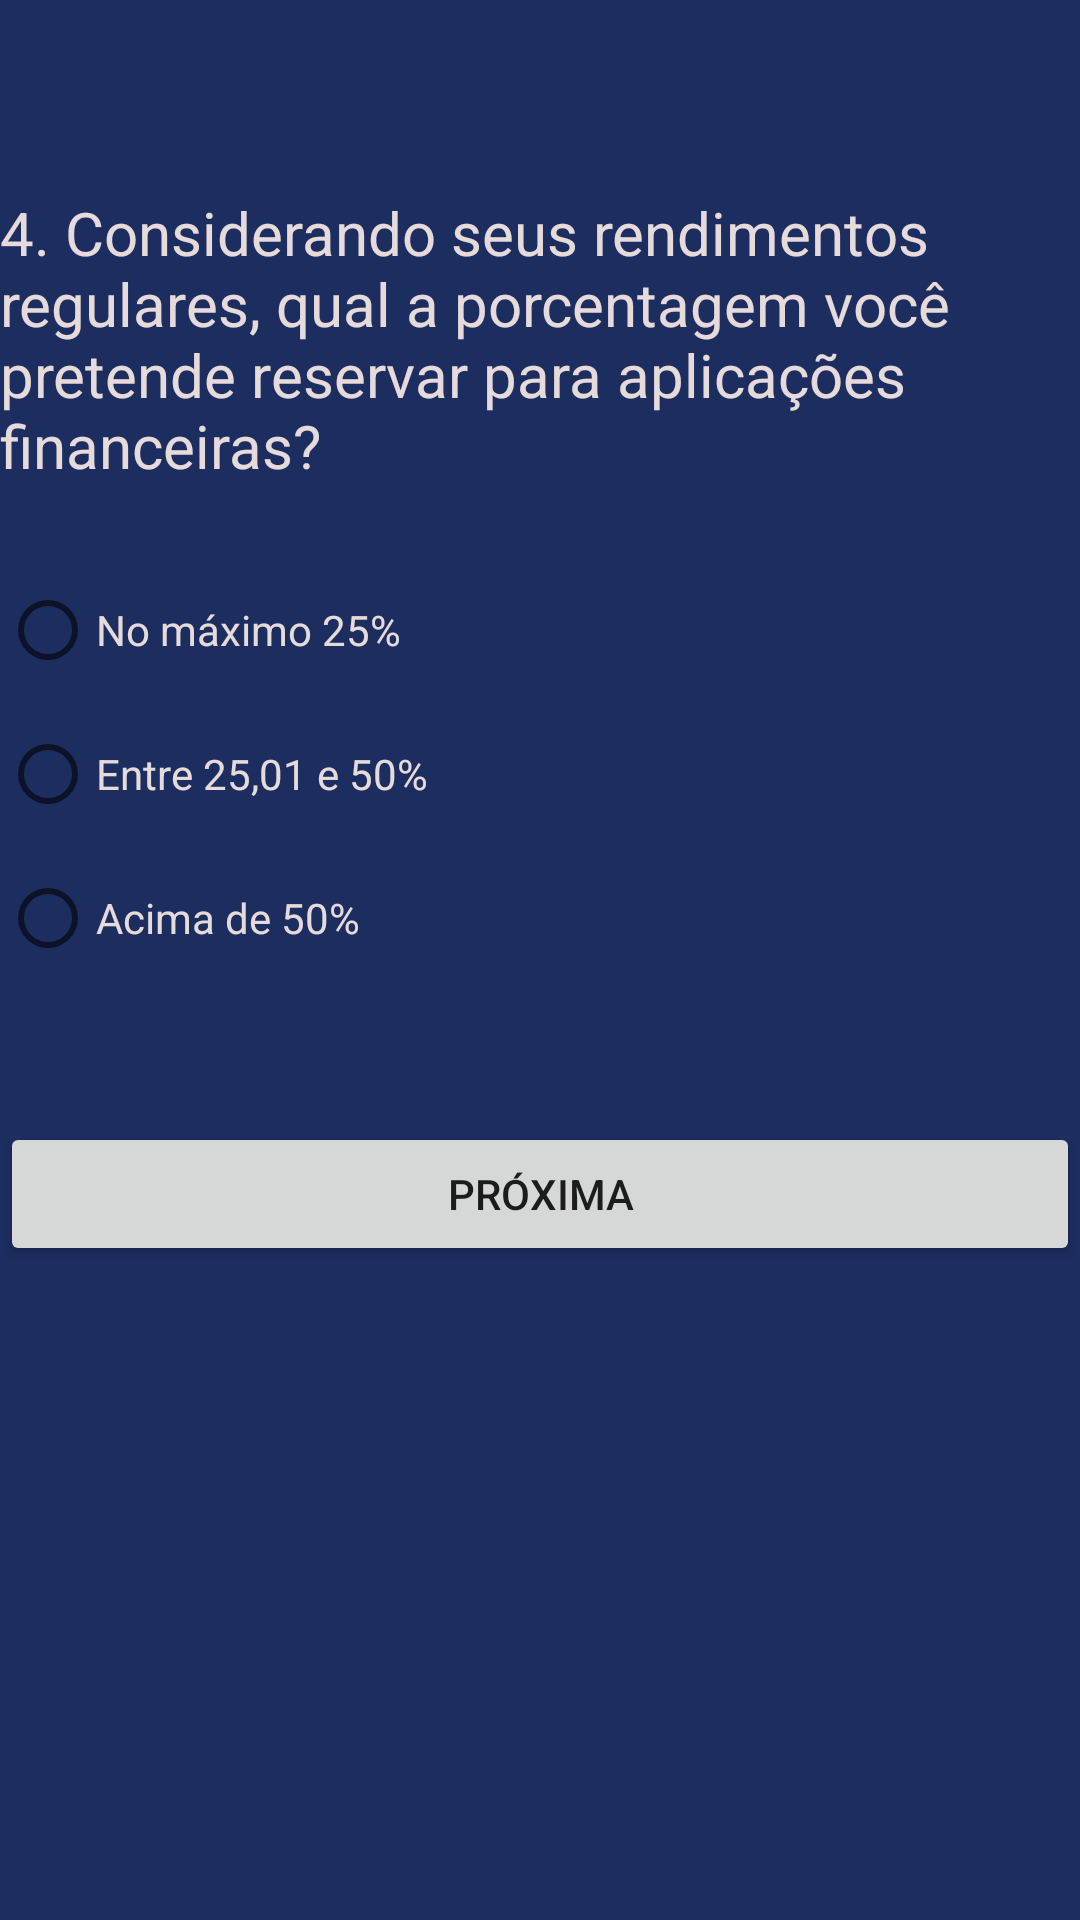

Layout XML and referenced resources for this Android screen:
<!-- AndroidManifest.xml: application theme Theme.Perfil_Investidor_tp3 -->
<!-- res/layout/fragment_question_four.xml -->
<?xml version="1.0" encoding="utf-8"?>
<androidx.constraintlayout.widget.ConstraintLayout xmlns:android="http://schemas.android.com/apk/res/android"
    xmlns:app="http://schemas.android.com/apk/res-auto"
    xmlns:tools="http://schemas.android.com/tools"
    android:id="@+id/ConstraintLayout"
    android:layout_width="match_parent"
    android:layout_height="match_parent"
    android:background="#1c2d60"
    android:padding="0dp"
    tools:context=".QuestionFour">


    <TextView
        android:id="@+id/textView"
        android:layout_width="0dp"
        android:layout_height="wrap_content"
        android:layout_marginTop="64dp"
        android:text="@string/_4_considerando_seus_rendimentos_regulares_qual_a_porcentagem_voc_pretende_reservar_para_aplica_es_financeiras"
        android:textAlignment="textStart"
        android:textColor="#E6DADA"
        android:textSize="20sp"
        app:layout_constraintEnd_toEndOf="parent"
        app:layout_constraintHorizontal_bias="0.495"
        app:layout_constraintStart_toStartOf="parent"
        app:layout_constraintTop_toTopOf="parent" />

    <RadioGroup
        android:id="@+id/radioGroup"
        android:layout_width="0dp"
        android:layout_height="wrap_content"
        android:layout_marginTop="24dp"
        app:layout_constraintEnd_toEndOf="parent"
        app:layout_constraintStart_toStartOf="parent"
        app:layout_constraintTop_toBottomOf="@+id/textView">

        <RadioButton
            android:id="@+id/rbOptionA"
            android:layout_width="match_parent"
            android:layout_height="wrap_content"
            android:text="@string/no_m_ximo_25"
            android:textColor="#E6DADA" />

        <RadioButton
            android:id="@+id/rbOptionB"
            android:layout_width="match_parent"
            android:layout_height="wrap_content"
            android:text="@string/entre_25_01_e_50"
            android:textColor="#E6DADA" />

        <RadioButton
            android:id="@+id/rbOptionC"
            android:layout_width="match_parent"
            android:layout_height="wrap_content"
            android:text="@string/acima_de_50"
            android:textColor="#E6DADA" />

    </RadioGroup>

    <Button
        android:id="@+id/btSend4"
        android:layout_width="match_parent"
        android:layout_height="wrap_content"
        android:layout_marginTop="44dp"
        android:text="@string/pr_xima"
        app:layout_constraintEnd_toEndOf="parent"
        app:layout_constraintHorizontal_bias="0.842"
        app:layout_constraintStart_toStartOf="parent"
        app:layout_constraintTop_toBottomOf="@+id/radioGroup" />

</androidx.constraintlayout.widget.ConstraintLayout>
<!-- resources referenced by this layout -->
<resources>
  <string name="_4_considerando_seus_rendimentos_regulares_qual_a_porcentagem_voc_pretende_reservar_para_aplica_es_financeiras">4. Considerando seus rendimentos regulares, qual a porcentagem você pretende reservar para aplicações financeiras?</string>
  <string name="acima_de_50">Acima de 50%</string>
  <string name="entre_25_01_e_50">Entre 25,01 e 50%</string>
  <string name="no_m_ximo_25">No máximo 25%</string>
  <string name="pr_xima">Próxima</string>
  <style name="Theme.Perfil_Investidor_tp3" parent="Theme.MaterialComponents.DayNight.DarkActionBar">
          
          <item name="colorPrimary">@color/purple_200</item>
          <item name="colorPrimaryVariant">@color/purple_700</item>
          <item name="colorOnPrimary">@color/white</item>
          
          <item name="colorSecondary">@color/teal_200</item>
          <item name="colorSecondaryVariant">@color/teal_700</item>
          <item name="colorOnSecondary">@color/black</item>
          
          <item name="android:statusBarColor" tools:targetApi="l">@color/purple_200</item>
          
      </style>
  <color name="purple_200">#424173</color>
  <color name="purple_700">#FF3700B3</color>
  <color name="white">#FFFFFFFF</color>
  <color name="teal_200">#FF03DAC5</color>
  <color name="teal_700">#FF018786</color>
  <color name="black">#FF000000</color>
</resources>
